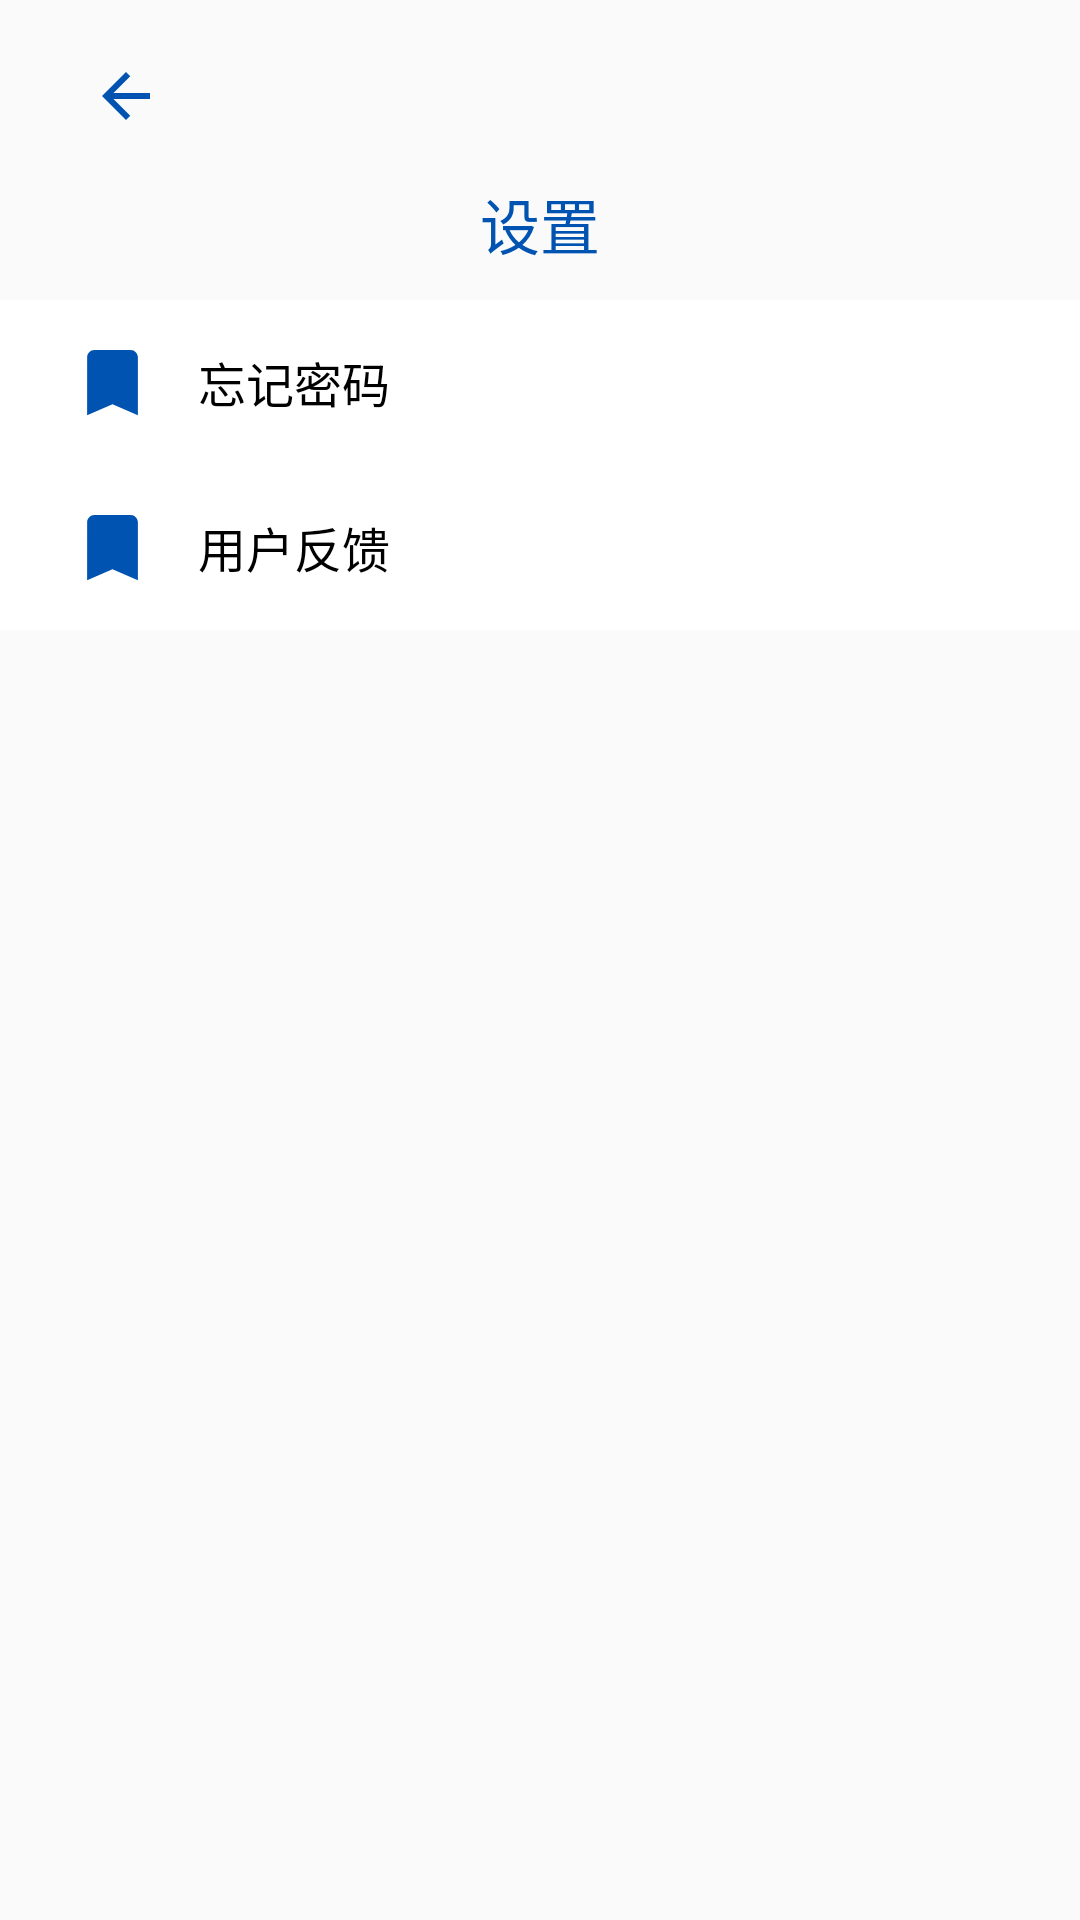

Write the Android layout XML for this screen, with the resource values it uses.
<!-- AndroidManifest.xml: application theme AppTheme -->
<!-- res/layout/fragment_setting.xml -->
<?xml version="1.0" encoding="utf-8"?>
<layout xmlns:android="http://schemas.android.com/apk/res/android"
    xmlns:app="http://schemas.android.com/apk/res-auto"
    xmlns:tools="http://schemas.android.com/tools">

    <data>
        <variable
            name="model"
            type="com.kiyotaka.jetpackdemo.model.SettingViewModel" />
    </data>

    <androidx.constraintlayout.widget.ConstraintLayout
        android:layout_width="match_parent"
        android:layout_height="match_parent"
        tools:context=".ui.fragment.main.AboutFragment">


        <TextView
            android:id="@+id/tv_setting_cancel"
            android:layout_width="wrap_content"
            android:layout_height="wrap_content"
            android:layout_marginStart="20dp"
            android:layout_marginTop="20dp"
            android:drawableStart="@drawable/common_ic_back"
            android:drawablePadding="10dp"
            android:paddingStart="10dp"
            android:paddingEnd="10dp"

            android:textColor="@color/colorPrimary"
            android:textSize="@dimen/txt_big_size"
            app:layout_constraintLeft_toLeftOf="parent"
            app:layout_constraintTop_toTopOf="parent" />

        <TextView
            android:id="@+id/txt_setting_welcome"
            android:layout_width="match_parent"
            android:layout_height="wrap_content"
            android:layout_marginTop="60dp"
            android:gravity="center"
            android:text="设置"
            android:textColor="@color/colorBlue"
            android:textSize="20sp"
            app:layout_constraintTop_toTopOf="parent"
            tools:layout_editor_absoluteX="0dp" />

        <LinearLayout
            android:id="@+id/layout_setting_app"
            style="@style/CenterEditStyle"
            android:layout_width="match_parent"
            android:layout_height="55dp"
            android:layout_marginTop="40dp"
            android:background="@drawable/center_list2"
            android:orientation="horizontal"
            app:layout_constraintBottom_toBottomOf="parent"
            app:layout_constraintEnd_toEndOf="parent"
            app:layout_constraintStart_toStartOf="parent"
            app:layout_constraintTop_toTopOf="@+id/txt_setting_welcome"
            app:layout_constraintVertical_bias="0">

            <ImageView
                android:id="@+id/imageView_person3"
                android:layout_width="29dp"
                android:layout_height="29dp"
                android:layout_marginLeft="23dp"
                android:layout_marginTop="13dp"
                android:background="@drawable/ic_md_bookmark" />

            <TextView
                android:layout_width="wrap_content"
                android:layout_height="wrap_content"
                android:layout_centerInParent="true"
                android:layout_gravity="center"
                android:layout_marginLeft="14dp"
                android:text="忘记密码"
                android:textColor="@android:color/black"
                android:textSize="16sp" />

            <ImageView
                android:id="@+id/imageView_Arrow3"
                android:layout_width="25dp"
                android:layout_height="25dp"
                android:layout_marginLeft="233dp"
                android:layout_marginTop="15dp"
                android:background="@drawable/ic_md_keyboard_arrow_right" />
        </LinearLayout>

        <LinearLayout
            android:id="@+id/layout_setting_res"
            style="@style/CenterEditStyle"
            android:layout_width="match_parent"
            android:layout_height="55dp"
            android:layout_marginTop="0dp"
            android:background="@drawable/center_list2"
            android:orientation="horizontal"
            app:layout_constraintBottom_toBottomOf="parent"
            app:layout_constraintEnd_toEndOf="parent"
            app:layout_constraintStart_toStartOf="parent"
            app:layout_constraintTop_toBottomOf="@+id/layout_setting_app"
            app:layout_constraintVertical_bias="0">

            <ImageView
                android:id="@+id/imageView_person4"
                android:layout_width="29dp"
                android:layout_height="29dp"
                android:layout_marginLeft="23dp"
                android:layout_marginTop="13dp"
                android:background="@drawable/ic_md_bookmark" />

            <TextView
                android:layout_width="wrap_content"
                android:layout_height="wrap_content"
                android:layout_centerInParent="true"
                android:layout_gravity="center"
                android:layout_marginLeft="14dp"
                android:text="用户反馈"
                android:textColor="@android:color/black"
                android:textSize="16sp" />

            <ImageView
                android:id="@+id/imageView_Arrow4"
                android:layout_width="25dp"
                android:layout_height="25dp"
                android:layout_marginLeft="233dp"
                android:layout_marginTop="15dp"
                android:background="@drawable/ic_md_keyboard_arrow_right" />
        </LinearLayout>

    </androidx.constraintlayout.widget.ConstraintLayout>
</layout>
<!-- resources referenced by this layout -->
<resources>
  <color name="colorBlue">#0053B0</color>
  <color name="colorPrimary">#2196F3</color>
  <dimen name="txt_big_size">16sp</dimen>
  <!-- drawable center_list2 (drawable) -->
  <?xml version="1.0" encoding="utf-8"?>
  <shape xmlns:android="http://schemas.android.com/apk/res/android"
      android:shape="rectangle">
  
      <corners/>
      <solid android:color="@color/white"/>
  
  </shape>
  <!-- drawable common_ic_back (drawable) -->
  <vector android:height="24dp" android:viewportHeight="24.0"
      android:viewportWidth="24.0" android:width="24dp" xmlns:android="http://schemas.android.com/apk/res/android">
      <path android:fillColor="#0053B0" android:pathData="M20,11H7.83l5.59,-5.59L12,4l-8,8 8,8 1.41,-1.41L7.83,13H20v-2z"/>
  </vector>
  <!-- drawable ic_md_bookmark (drawable) -->
  <vector xmlns:android="http://schemas.android.com/apk/res/android"
      android:width="27dp"
      android:height="27dp"
      android:viewportWidth="24"
      android:viewportHeight="24">
    <path
        android:fillColor="#0053B0"
        android:pathData="M17,3H7c-1.1,0 -1.99,0.9 -1.99,2L5,21l7,-3 7,3V5c0,-1.1 -0.9,-2 -2,-2z"/>
  </vector>
  <!-- drawable ic_md_keyboard_arrow_right (drawable) -->
  <vector xmlns:android="http://schemas.android.com/apk/res/android"
      android:width="28dp"
      android:height="28dp"
      android:viewportWidth="24"
      android:viewportHeight="24">
    <path
        android:fillColor="#999999"
        android:pathData="M8.59,16.34l4.58,-4.59 -4.58,-4.59L10,5.75l6,6 -6,6z"/>
  </vector>
  <style name="CenterEditStyle" parent="ZeroZero.CenterHorizontal">
  
          
      </style>
  <style name="AppTheme" parent="Theme.AppCompat.Light.NoActionBar">
          
          <item name="colorPrimary">@color/colorBlue</item>
          <item name="colorPrimaryDark">@color/colorBlue</item>
          <item name="colorAccent">@color/colorAccent</item>
      </style>
  <color name="white">#ffffff</color>
  <style name="ZeroZero.CenterHorizontal">
          <item name="layout_constraintLeft_toLeftOf">parent</item>
          <item name="layout_constraintRight_toRightOf">parent</item>
      </style>
  <color name="colorAccent">#D81B60</color>
</resources>
